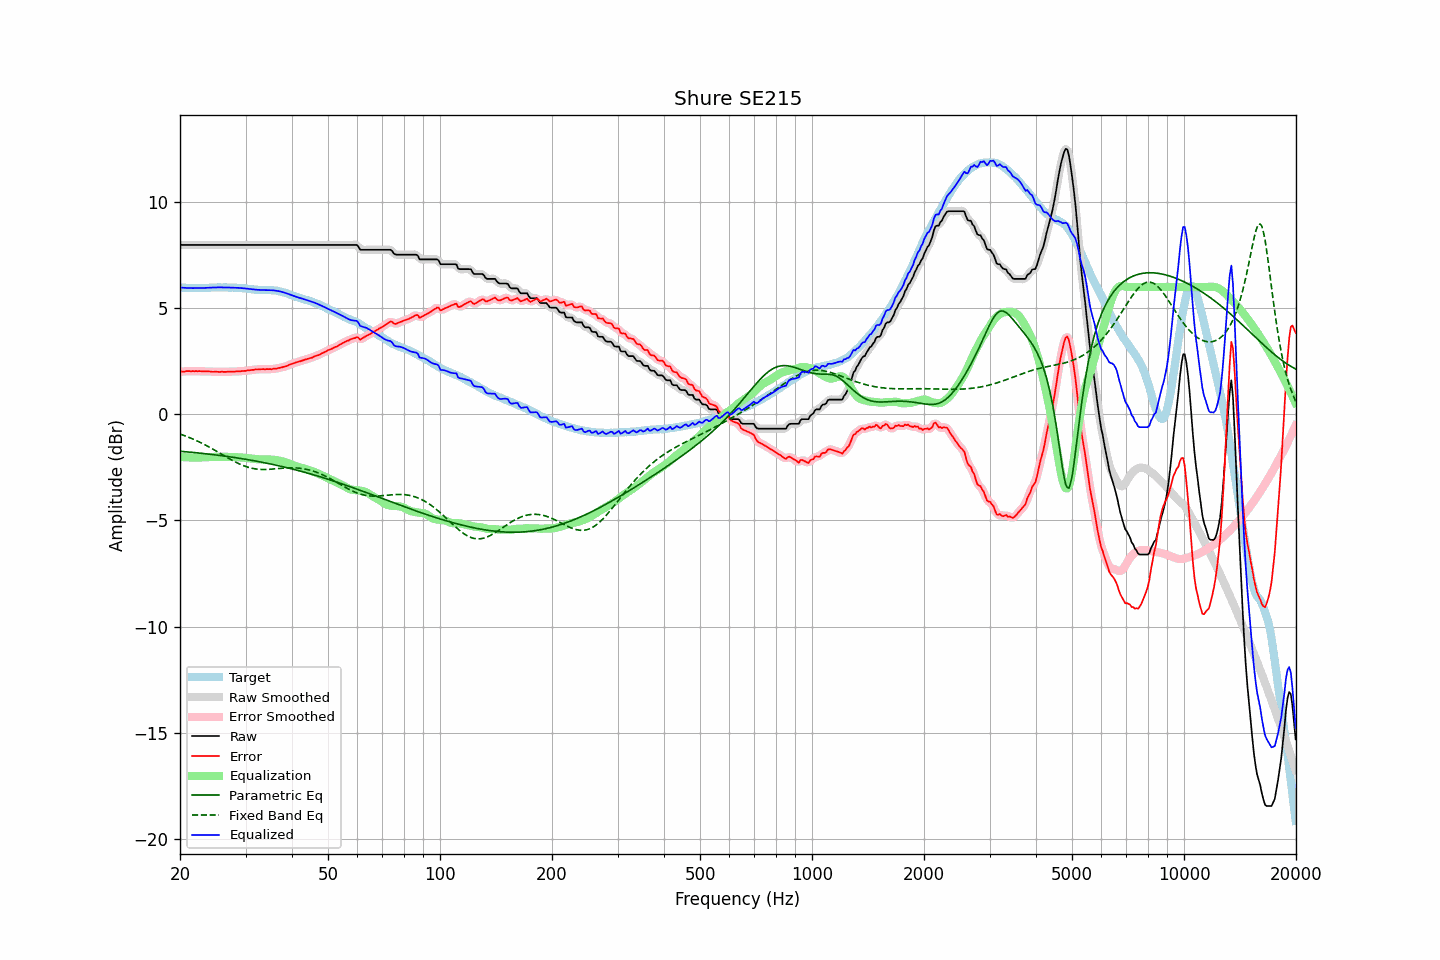

The table this chart was drawn from, first rows:
frequency, raw, error, smoothed, error_smoothed, equalization, parametric_eq, fixed_band_eq, equalized_raw, equalized_smoothed, target
20.00, 7.98, 2.00, 7.98, 2.00, -2.01, -1.74, -0.93, 5.98, 5.98, 5.98
20.20, 7.98, 2.01, 7.98, 2.01, -2.01, -1.75, -0.96, 5.97, 5.97, 5.97
20.40, 7.98, 2.01, 7.98, 2.02, -2.02, -1.75, -0.98, 5.96, 5.96, 5.97
20.61, 7.98, 2.02, 7.98, 2.02, -2.02, -1.76, -1.01, 5.96, 5.96, 5.97
20.81, 7.98, 2.04, 7.98, 2.03, -2.03, -1.77, -1.04, 5.96, 5.96, 5.95
21.02, 7.98, 2.04, 7.98, 2.03, -2.03, -1.77, -1.07, 5.95, 5.95, 5.95
21.23, 7.98, 2.04, 7.98, 2.04, -2.03, -1.78, -1.10, 5.95, 5.95, 5.95
21.44, 7.98, 2.03, 7.98, 2.03, -2.03, -1.79, -1.13, 5.95, 5.95, 5.96
21.66, 7.98, 2.04, 7.98, 2.03, -2.03, -1.80, -1.16, 5.95, 5.95, 5.95
21.87, 7.98, 2.03, 7.98, 2.03, -2.03, -1.80, -1.20, 5.95, 5.95, 5.95
22.09, 7.98, 2.04, 7.98, 2.03, -2.03, -1.81, -1.23, 5.95, 5.95, 5.94
22.31, 7.98, 2.03, 7.98, 2.03, -2.03, -1.82, -1.27, 5.95, 5.95, 5.95
22.54, 7.98, 2.04, 7.98, 2.03, -2.03, -1.83, -1.30, 5.95, 5.95, 5.94
22.76, 7.98, 2.03, 7.98, 2.03, -2.03, -1.83, -1.34, 5.95, 5.95, 5.95
22.99, 7.98, 2.03, 7.98, 2.03, -2.03, -1.84, -1.38, 5.95, 5.95, 5.95
23.22, 7.98, 2.03, 7.98, 2.03, -2.03, -1.85, -1.41, 5.95, 5.95, 5.95
23.45, 7.98, 2.02, 7.98, 2.03, -2.02, -1.86, -1.45, 5.96, 5.96, 5.96
23.69, 7.98, 2.02, 7.98, 2.02, -2.02, -1.87, -1.49, 5.96, 5.96, 5.96
23.92, 7.98, 2.02, 7.98, 2.02, -2.02, -1.88, -1.54, 5.97, 5.97, 5.96
24.16, 7.98, 2.01, 7.98, 2.01, -2.01, -1.88, -1.58, 5.97, 5.97, 5.97
24.40, 7.98, 2.00, 7.98, 2.01, -2.01, -1.89, -1.62, 5.97, 5.97, 5.98
24.65, 7.98, 2.00, 7.98, 2.00, -2.01, -1.90, -1.66, 5.98, 5.98, 5.98
24.89, 7.98, 2.01, 7.98, 2.00, -2.00, -1.91, -1.71, 5.98, 5.98, 5.98
25.14, 7.98, 2.01, 7.98, 2.00, -2.00, -1.92, -1.75, 5.98, 5.98, 5.98
25.39, 7.98, 2.00, 7.98, 2.00, -2.00, -1.93, -1.79, 5.98, 5.98, 5.99
25.65, 7.98, 2.00, 7.98, 2.00, -2.00, -1.94, -1.84, 5.98, 5.98, 5.98
25.91, 7.98, 2.01, 7.98, 2.00, -2.00, -1.95, -1.88, 5.98, 5.98, 5.97
26.16, 7.98, 2.00, 7.98, 2.00, -2.00, -1.96, -1.93, 5.98, 5.98, 5.98
26.43, 7.98, 2.00, 7.98, 2.00, -2.00, -1.97, -1.97, 5.98, 5.98, 5.98
26.69, 7.98, 2.00, 7.98, 2.00, -2.00, -1.98, -2.02, 5.98, 5.98, 5.98
26.96, 7.98, 2.01, 7.98, 2.01, -2.01, -1.99, -2.06, 5.98, 5.98, 5.97
27.23, 7.98, 2.01, 7.98, 2.01, -2.01, -2.00, -2.10, 5.97, 5.97, 5.97
27.50, 7.98, 2.01, 7.98, 2.01, -2.01, -2.01, -2.15, 5.97, 5.97, 5.97
27.77, 7.98, 2.01, 7.98, 2.01, -2.01, -2.02, -2.19, 5.97, 5.97, 5.98
28.05, 7.98, 2.02, 7.98, 2.02, -2.02, -2.04, -2.23, 5.97, 5.97, 5.97
28.33, 7.98, 2.02, 7.98, 2.02, -2.02, -2.05, -2.27, 5.96, 5.96, 5.96
28.62, 7.98, 2.03, 7.98, 2.02, -2.02, -2.06, -2.30, 5.96, 5.96, 5.95
28.90, 7.98, 2.02, 7.98, 2.03, -2.03, -2.07, -2.34, 5.96, 5.96, 5.96
29.19, 7.98, 2.03, 7.98, 2.03, -2.03, -2.08, -2.37, 5.95, 5.95, 5.95
29.48, 7.98, 2.04, 7.98, 2.04, -2.04, -2.10, -2.41, 5.94, 5.94, 5.94
29.78, 7.98, 2.05, 7.98, 2.05, -2.05, -2.11, -2.44, 5.94, 5.94, 5.94
30.08, 7.98, 2.05, 7.98, 2.05, -2.05, -2.12, -2.46, 5.93, 5.93, 5.94
30.38, 7.98, 2.07, 7.98, 2.06, -2.06, -2.13, -2.49, 5.92, 5.92, 5.91
30.68, 7.98, 2.07, 7.98, 2.07, -2.07, -2.15, -2.51, 5.91, 5.91, 5.91
30.99, 7.98, 2.08, 7.98, 2.08, -2.08, -2.16, -2.53, 5.90, 5.90, 5.90
31.30, 7.98, 2.09, 7.98, 2.09, -2.09, -2.17, -2.55, 5.89, 5.89, 5.89
31.61, 7.98, 2.10, 7.98, 2.10, -2.10, -2.19, -2.56, 5.88, 5.88, 5.89
31.93, 7.98, 2.12, 7.98, 2.11, -2.11, -2.20, -2.57, 5.87, 5.87, 5.86
32.24, 7.98, 2.11, 7.98, 2.12, -2.11, -2.21, -2.58, 5.87, 5.87, 5.87
32.57, 7.98, 2.12, 7.98, 2.12, -2.12, -2.23, -2.59, 5.86, 5.86, 5.86
32.89, 7.98, 2.12, 7.98, 2.12, -2.12, -2.24, -2.60, 5.86, 5.86, 5.86
33.22, 7.98, 2.13, 7.98, 2.13, -2.13, -2.26, -2.60, 5.86, 5.86, 5.86
33.55, 7.98, 2.13, 7.98, 2.13, -2.13, -2.27, -2.60, 5.86, 5.86, 5.85
33.89, 7.98, 2.12, 7.98, 2.13, -2.13, -2.29, -2.60, 5.86, 5.86, 5.86
34.23, 7.98, 2.13, 7.98, 2.13, -2.13, -2.30, -2.60, 5.85, 5.85, 5.85
34.57, 7.98, 2.13, 7.98, 2.13, -2.13, -2.32, -2.59, 5.85, 5.85, 5.85
34.92, 7.98, 2.13, 7.98, 2.13, -2.13, -2.33, -2.59, 5.85, 5.85, 5.85
35.27, 7.98, 2.12, 7.98, 2.13, -2.14, -2.35, -2.58, 5.85, 5.85, 5.86
35.62, 7.98, 2.15, 7.98, 2.14, -2.14, -2.37, -2.58, 5.84, 5.84, 5.84
35.97, 7.98, 2.15, 7.98, 2.15, -2.15, -2.38, -2.57, 5.83, 5.83, 5.83
... 635 more rows
